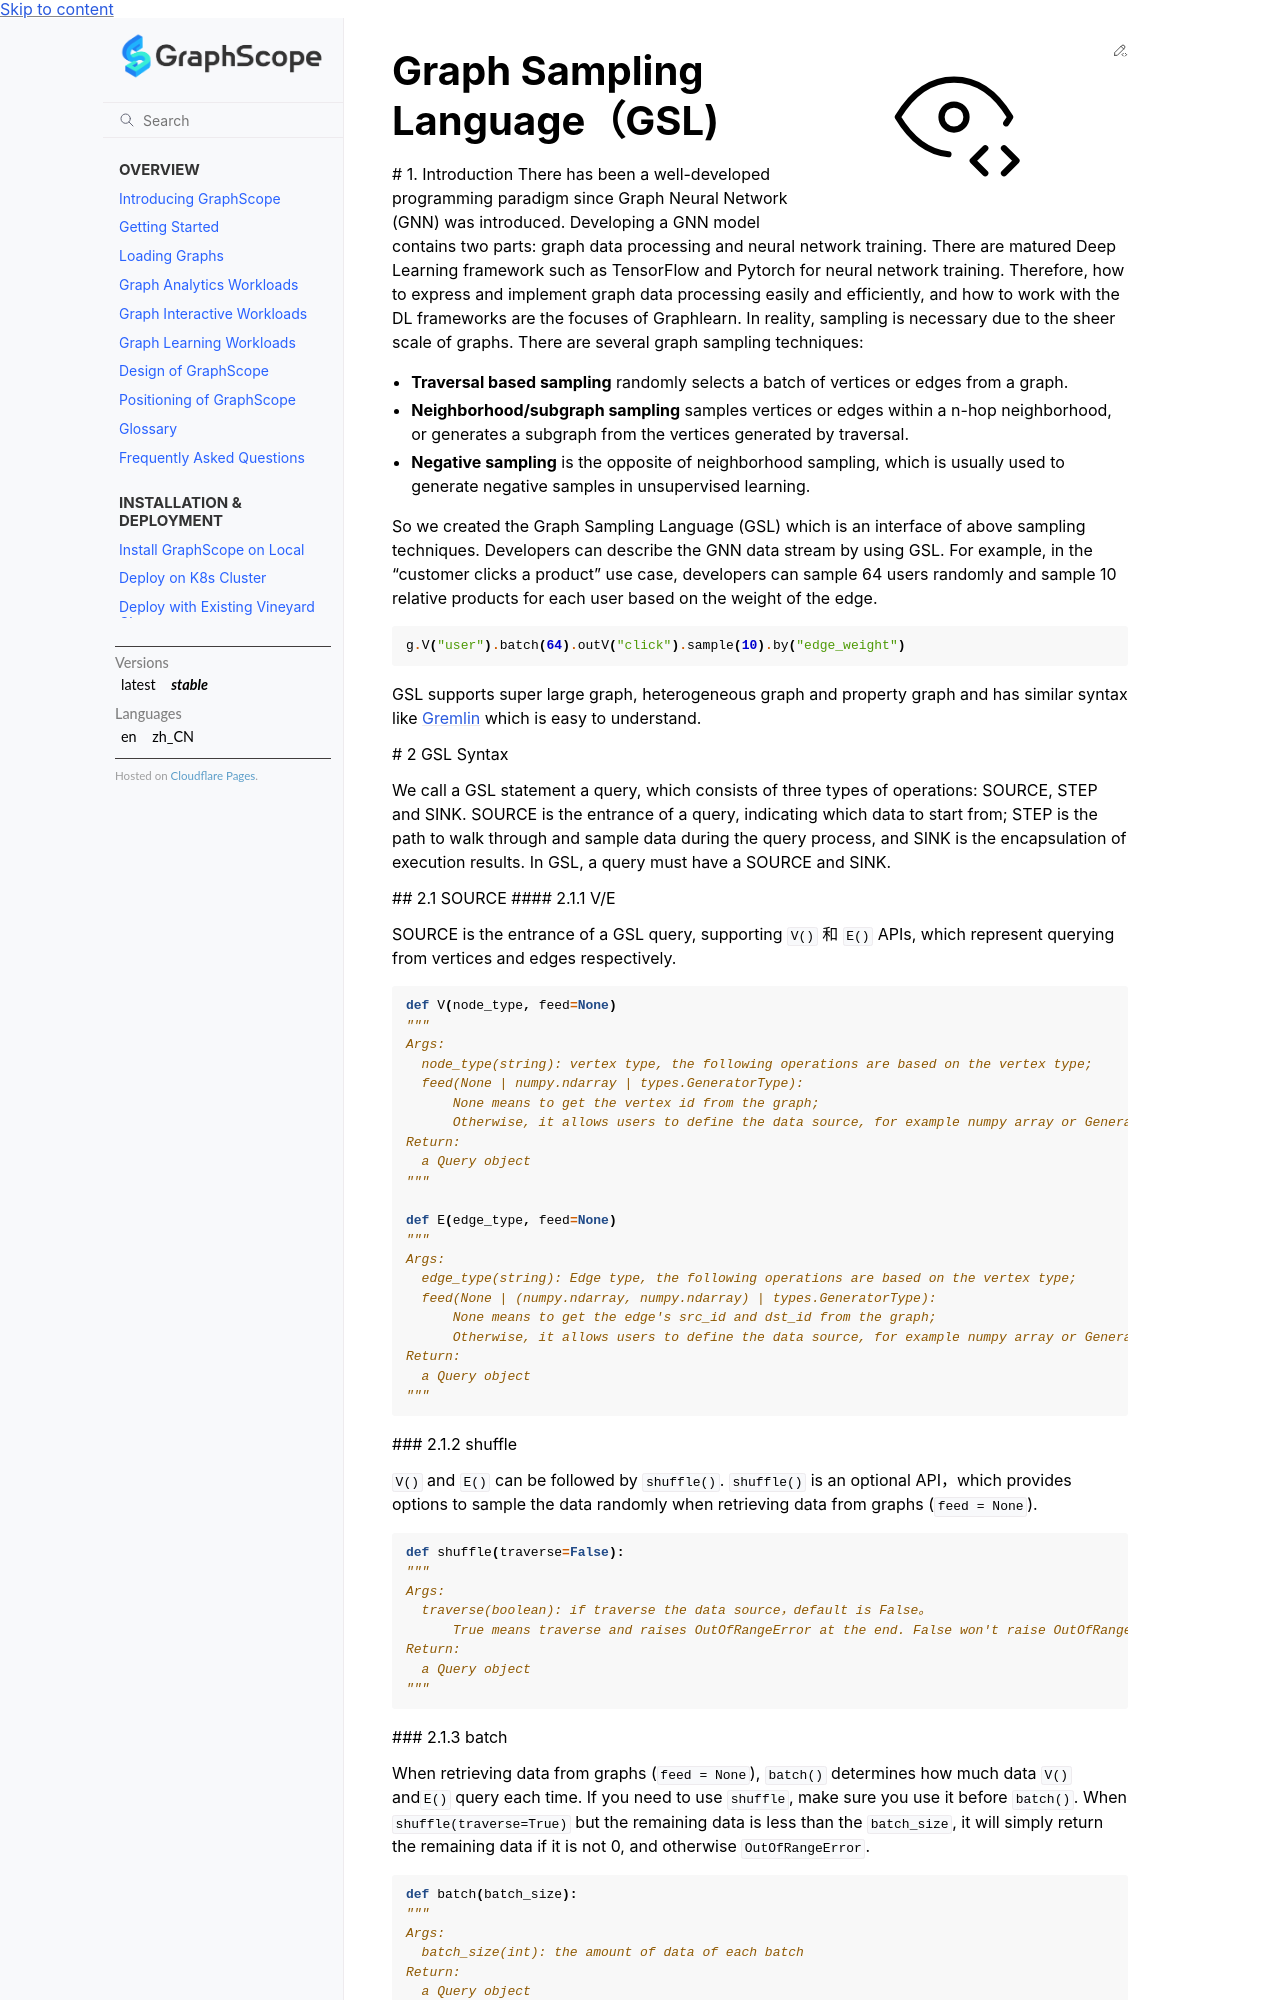

repository: alibaba/GraphScope · page: docs/reference/gnn_engine/gsl_en.html · generator: sphinx

Graph Sampling Language（GSL)
=============================

# 1. Introduction There has been a well-developed programming paradigm
since Graph Neural Network (GNN) was introduced. Developing a GNN model
contains two parts: graph data processing and neural network training.
There are matured Deep Learning framework such as TensorFlow and Pytorch
for neural network training. Therefore, how to express and implement
graph data processing easily and efficiently, and how to work with the
DL frameworks are the focuses of Graphlearn. In reality, sampling is
necessary due to the sheer scale of graphs. There are several graph
sampling techniques:

-  **Traversal based sampling** randomly selects a batch of vertices or
   edges from a graph.
-  **Neighborhood/subgraph sampling** samples vertices or edges within a
   n-hop neighborhood, or generates a subgraph from the vertices
   generated by traversal.
-  **Negative sampling** is the opposite of neighborhood sampling, which
   is usually used to generate negative samples in unsupervised
   learning.

So we created the Graph Sampling Language (GSL) which is an interface of
above sampling techniques. Developers can describe the GNN data stream
by using GSL. For example, in the “customer clicks a product” use case,
developers can sample 64 users randomly and sample 10 relative products
for each user based on the weight of the edge.

.. code:: python

   g.V("user").batch(64).outV("click").sample(10).by("edge_weight")

GSL supports super large graph, heterogeneous graph and property graph
and has similar syntax like
`Gremlin <http://tinkerpop.apache.org/docs/current/reference/#_tinkerpop_documentation>`__
which is easy to understand.

# 2 GSL Syntax

We call a GSL statement a query, which consists of three types of
operations: SOURCE, STEP and SINK. SOURCE is the entrance of a query,
indicating which data to start from; STEP is the path to walk through
and sample data during the query process, and SINK is the encapsulation
of execution results. In GSL, a query must have a SOURCE and SINK.

## 2.1 SOURCE #### 2.1.1 V/E

SOURCE is the entrance of a GSL query, supporting ``V()`` 和 ``E()``
APIs, which represent querying from vertices and edges respectively.

.. code:: python

   def V(node_type, feed=None)
   """
   Args:
     node_type(string): vertex type, the following operations are based on the vertex type;
     feed(None | numpy.ndarray | types.GeneratorType):
         None means to get the vertex id from the graph;
         Otherwise, it allows users to define the data source, for example numpy array or Generator;
   Return:
     a Query object
   """

   def E(edge_type, feed=None)
   """
   Args:
     edge_type(string): Edge type, the following operations are based on the vertex type;
     feed(None | (numpy.ndarray, numpy.ndarray) | types.GeneratorType):
         None means to get the edge's src_id and dst_id from the graph;
         Otherwise, it allows users to define the data source, for example numpy array or Generator;
   Return:
     a Query object
   """

### 2.1.2 shuffle

``V()`` and ``E()`` can be followed by ``shuffle()``. ``shuffle()`` is
an optional API，which provides options to sample the data randomly when
retrieving data from graphs (``feed = None``).

.. code:: python

   def shuffle(traverse=False):
   """
   Args:
     traverse(boolean): if traverse the data source，default is False。
         True means traverse and raises OutOfRangeError at the end. False won't raise OutOfRangeError.
   Return:
     a Query object
   """

### 2.1.3 batch

When retrieving data from graphs (``feed = None``), ``batch()``
determines how much data ``V()`` and\ ``E()`` query each time. If you
need to use ``shuffle``, make sure you use it before ``batch()``. When
``shuffle(traverse=True)`` but the remaining data is less than the
``batch_size``, it will simply return the remaining data if it is not 0,
and otherwise ``OutOfRangeError``.

.. code:: python
